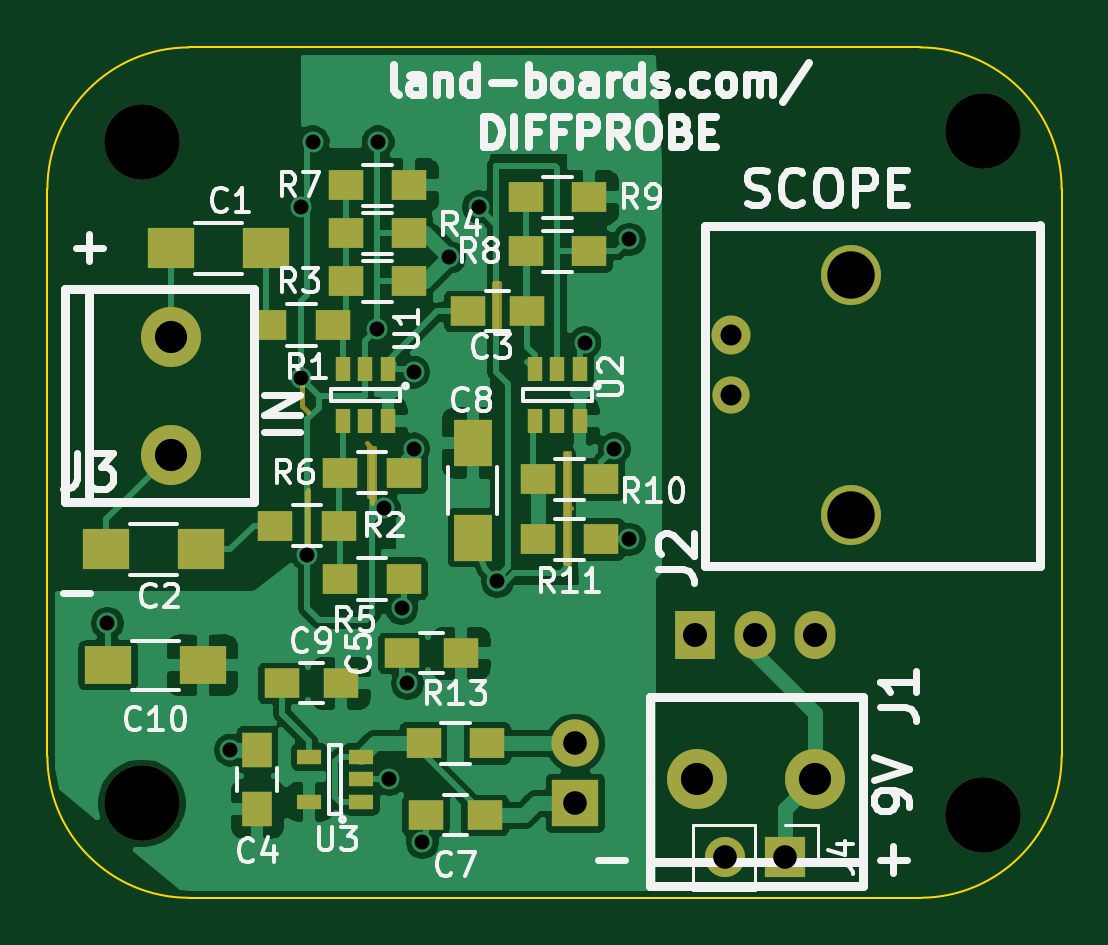
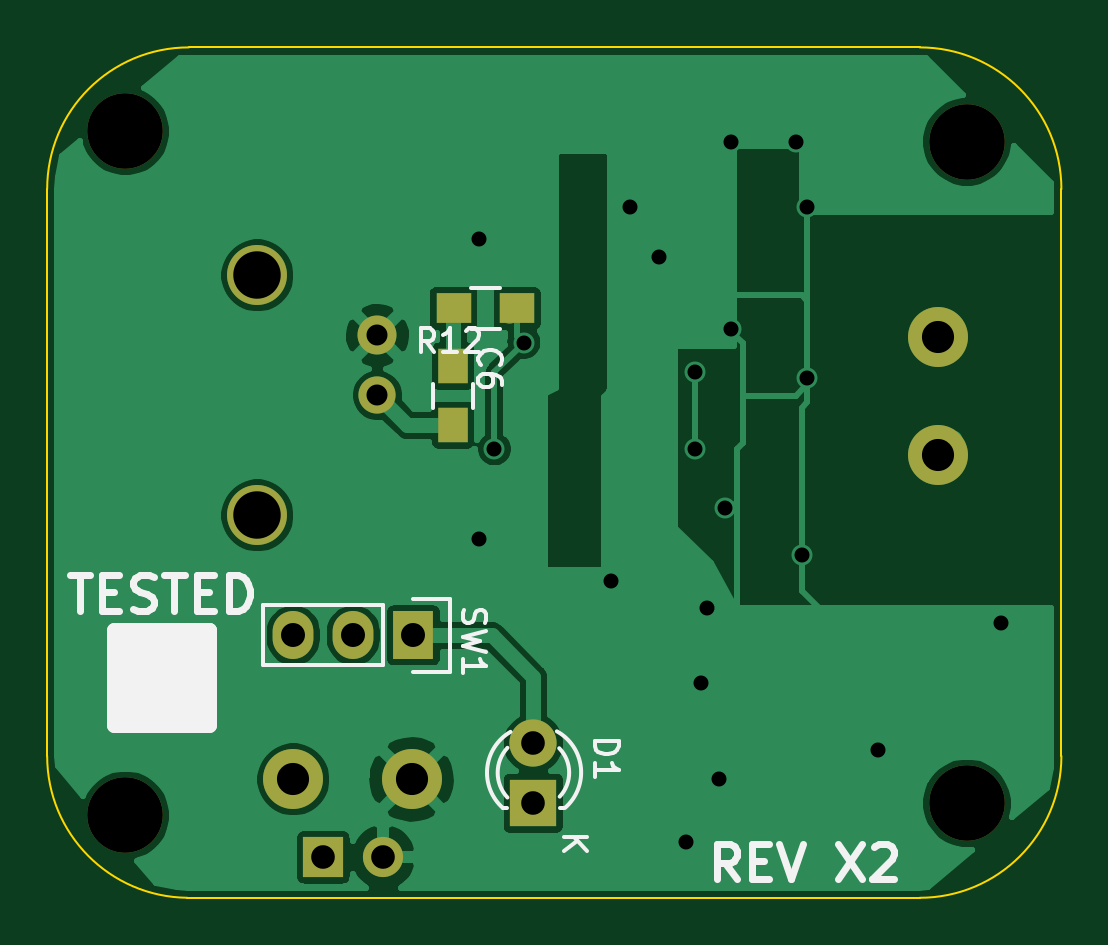
Circuit board: 9 layer files. Board 42.9 x 36.0 mm.
- bottom_copper: DiffProbe-B_Cu.gbl (49426 bytes)
- bottom_mask: DiffProbe-B_Mask.gbs (1407 bytes)
- bottom_silk: DiffProbe-B_SilkS.gbo (7652 bytes)
- outline: DiffProbe-Edge_Cuts.gko (955 bytes)
- top_copper: DiffProbe-F_Cu.gtl (83415 bytes)
- top_mask: DiffProbe-F_Mask.gts (4031 bytes)
- top_silk: DiffProbe-F_SilkS.gto (31135 bytes)
- drill: DiffProbe-NPTH.drl (340 bytes)
- drill: DiffProbe-PTH.drl (861 bytes)

=== bottom_copper: DiffProbe-B_Cu.gbl (49426 bytes, source omitted) ===
=== bottom_mask: DiffProbe-B_Mask.gbs ===
G04 #@! TF.GenerationSoftware,KiCad,Pcbnew,(5.1.10)-1*
G04 #@! TF.CreationDate,2022-01-17T16:42:43-05:00*
G04 #@! TF.ProjectId,DiffProbe,44696666-5072-46f6-9265-2e6b69636164,X1*
G04 #@! TF.SameCoordinates,Original*
G04 #@! TF.FileFunction,Soldermask,Bot*
G04 #@! TF.FilePolarity,Negative*
%FSLAX46Y46*%
G04 Gerber Fmt 4.6, Leading zero omitted, Abs format (unit mm)*
G04 Created by KiCad (PCBNEW (5.1.10)-1) date 2022-01-17 16:42:43*
%MOMM*%
%LPD*%
G01*
G04 APERTURE LIST*
%ADD10C,3.200000*%
%ADD11R,1.250000X1.500000*%
%ADD12R,1.500000X1.300000*%
%ADD13C,2.540000*%
%ADD14R,2.000000X2.000000*%
%ADD15C,2.000000*%
%ADD16C,1.574800*%
%ADD17C,1.651000*%
%ADD18R,1.727200X2.032000*%
%ADD19O,1.727200X2.032000*%
%ADD20R,1.700000X1.700000*%
%ADD21O,1.700000X1.700000*%
G04 APERTURE END LIST*
D10*
X39624000Y-32512000D03*
D11*
X25750000Y-16000000D03*
X25750000Y-13500000D03*
D12*
X23034000Y-11049000D03*
X25734000Y-11049000D03*
D13*
X32512000Y-30988000D03*
X27512000Y-30988000D03*
X5240000Y-17242000D03*
X5240000Y-12242000D03*
D14*
X22352000Y-32004000D03*
D15*
X22352000Y-29464000D03*
D16*
X28956000Y-14732000D03*
D17*
X28956000Y-12192000D03*
D13*
X34036000Y-9652000D03*
X34036000Y-19812000D03*
D18*
X27432000Y-24892000D03*
D19*
X29972000Y-24892000D03*
X32512000Y-24892000D03*
D10*
X4000000Y-32000000D03*
X39624000Y-3556000D03*
X4000000Y-4000000D03*
D20*
X31242000Y-34290000D03*
D21*
X28702000Y-34290000D03*
M02*

=== bottom_silk: DiffProbe-B_SilkS.gbo (7652 bytes, source omitted) ===
=== outline: DiffProbe-Edge_Cuts.gko ===
G04 #@! TF.GenerationSoftware,KiCad,Pcbnew,(5.1.10)-1*
G04 #@! TF.CreationDate,2022-01-17T16:42:43-05:00*
G04 #@! TF.ProjectId,DiffProbe,44696666-5072-46f6-9265-2e6b69636164,X1*
G04 #@! TF.SameCoordinates,Original*
G04 #@! TF.FileFunction,Profile,NP*
%FSLAX46Y46*%
G04 Gerber Fmt 4.6, Leading zero omitted, Abs format (unit mm)*
G04 Created by KiCad (PCBNEW (5.1.10)-1) date 2022-01-17 16:42:43*
%MOMM*%
%LPD*%
G01*
G04 APERTURE LIST*
G04 #@! TA.AperFunction,Profile*
%ADD10C,0.100000*%
G04 #@! TD*
G04 APERTURE END LIST*
D10*
X37000000Y-36000000D02*
X6000000Y-36000000D01*
X6000000Y0D02*
X36936000Y0D01*
X42936000Y-6000000D02*
X42936000Y-30000000D01*
X0Y-30000000D02*
X0Y-6000000D01*
X0Y-30000000D02*
G75*
G03*
X6000000Y-36000000I6000000J0D01*
G01*
X36999996Y-35999659D02*
G75*
G03*
X42936000Y-30000000I-63996J5999659D01*
G01*
X42936000Y-6000000D02*
G75*
G03*
X36936000Y0I-6000000J0D01*
G01*
X6000000Y0D02*
G75*
G03*
X0Y-6000000I0J-6000000D01*
G01*
M02*

=== top_copper: DiffProbe-F_Cu.gtl (83415 bytes, source omitted) ===
=== top_mask: DiffProbe-F_Mask.gts ===
G04 #@! TF.GenerationSoftware,KiCad,Pcbnew,(5.1.10)-1*
G04 #@! TF.CreationDate,2022-01-17T16:42:43-05:00*
G04 #@! TF.ProjectId,DiffProbe,44696666-5072-46f6-9265-2e6b69636164,X1*
G04 #@! TF.SameCoordinates,Original*
G04 #@! TF.FileFunction,Soldermask,Top*
G04 #@! TF.FilePolarity,Negative*
%FSLAX46Y46*%
G04 Gerber Fmt 4.6, Leading zero omitted, Abs format (unit mm)*
G04 Created by KiCad (PCBNEW (5.1.10)-1) date 2022-01-17 16:42:43*
%MOMM*%
%LPD*%
G01*
G04 APERTURE LIST*
%ADD10C,0.200000*%
%ADD11C,3.200000*%
%ADD12R,2.000000X1.700000*%
%ADD13R,1.500000X1.250000*%
%ADD14R,1.250000X1.500000*%
%ADD15R,1.500000X1.300000*%
%ADD16C,2.540000*%
%ADD17R,0.650000X1.060000*%
%ADD18R,1.060000X0.650000*%
%ADD19R,2.000000X2.000000*%
%ADD20C,2.000000*%
%ADD21C,1.574800*%
%ADD22C,1.651000*%
%ADD23R,1.727200X2.032000*%
%ADD24O,1.727200X2.032000*%
%ADD25R,2.000000X1.600000*%
%ADD26R,1.600000X2.000000*%
%ADD27R,1.700000X1.700000*%
%ADD28O,1.700000X1.700000*%
G04 APERTURE END LIST*
D10*
X19100800Y-9956800D02*
X18973800Y-9956800D01*
X19100800Y-11963400D02*
X19100800Y-9956800D01*
X18897600Y-11963400D02*
X19100800Y-11963400D01*
X18897600Y-9956800D02*
X18897600Y-11963400D01*
X22098000Y-19481800D02*
X22148800Y-19481800D01*
X22098000Y-21844000D02*
X22098000Y-19481800D01*
X21920200Y-21844000D02*
X22098000Y-21844000D01*
X21920200Y-19507200D02*
X21920200Y-21844000D01*
X22072600Y-17170400D02*
X22072600Y-19405600D01*
X21894800Y-17170400D02*
X22072600Y-17170400D01*
X21894800Y-19380200D02*
X21894800Y-17170400D01*
X13614400Y-18999200D02*
X13843000Y-18999200D01*
X13614400Y-16967200D02*
X13614400Y-18999200D01*
X13843000Y-16967200D02*
X13716000Y-16967200D01*
X13843000Y-19126200D02*
X13843000Y-16967200D01*
X11049000Y-18745200D02*
X11049000Y-21412200D01*
X10972800Y-21259800D02*
X11023600Y-21259800D01*
X10972800Y-18821400D02*
X10972800Y-21259800D01*
X13741400Y-16992600D02*
X13512800Y-16764000D01*
X13741400Y-19278600D02*
X13741400Y-16992600D01*
X10795000Y-13970000D02*
X10668000Y-13970000D01*
X10795000Y-15189200D02*
X10795000Y-13970000D01*
X11049000Y-15443200D02*
X10795000Y-15189200D01*
D11*
X39624000Y-32512000D03*
D12*
X9250000Y-8500000D03*
X5250000Y-8500000D03*
X6500000Y-21250000D03*
X2500000Y-21250000D03*
D13*
X20300000Y-11176000D03*
X17800000Y-11176000D03*
D14*
X8890000Y-32238000D03*
X8890000Y-29738000D03*
D13*
X17506000Y-25654000D03*
X15006000Y-25654000D03*
X18522000Y-32512000D03*
X16022000Y-32512000D03*
X12426000Y-26924000D03*
X9926000Y-26924000D03*
D15*
X12100000Y-11750000D03*
X9400000Y-11750000D03*
X12350000Y-20250000D03*
X9650000Y-20250000D03*
X12620000Y-9906000D03*
X15320000Y-9906000D03*
X12620000Y-7874000D03*
X15320000Y-7874000D03*
X15100000Y-22500000D03*
X12400000Y-22500000D03*
X12400000Y-18000000D03*
X15100000Y-18000000D03*
X12620000Y-5842000D03*
X15320000Y-5842000D03*
X20240000Y-8636000D03*
X22940000Y-8636000D03*
X20240000Y-6350000D03*
X22940000Y-6350000D03*
X20748000Y-18288000D03*
X23448000Y-18288000D03*
X23448000Y-20828000D03*
X20748000Y-20828000D03*
X15922000Y-29464000D03*
X18622000Y-29464000D03*
D16*
X32512000Y-30988000D03*
X27512000Y-30988000D03*
X5240000Y-17242000D03*
X5240000Y-12242000D03*
D17*
X14412000Y-13632000D03*
X13462000Y-13632000D03*
X12512000Y-13632000D03*
X12512000Y-15832000D03*
X14412000Y-15832000D03*
X13462000Y-15832000D03*
X22540000Y-13632000D03*
X21590000Y-13632000D03*
X20640000Y-13632000D03*
X20640000Y-15832000D03*
X22540000Y-15832000D03*
X21590000Y-15832000D03*
D18*
X13292000Y-31938000D03*
X13292000Y-30988000D03*
X13292000Y-30038000D03*
X11092000Y-30038000D03*
X11092000Y-31938000D03*
D19*
X22352000Y-32004000D03*
D20*
X22352000Y-29464000D03*
D21*
X28956000Y-14732000D03*
D22*
X28956000Y-12192000D03*
D16*
X34036000Y-9652000D03*
X34036000Y-19812000D03*
D23*
X27432000Y-24892000D03*
D24*
X29972000Y-24892000D03*
X32512000Y-24892000D03*
D11*
X4000000Y-32000000D03*
X39624000Y-3556000D03*
X4000000Y-4000000D03*
D25*
X6572000Y-26162000D03*
X2572000Y-26162000D03*
D26*
X18000000Y-16750000D03*
X18000000Y-20750000D03*
D27*
X31242000Y-34290000D03*
D28*
X28702000Y-34290000D03*
M02*

=== top_silk: DiffProbe-F_SilkS.gto (31135 bytes, source omitted) ===
=== drill: DiffProbe-NPTH.drl ===
M48
; DRILL file {KiCad (5.1.10)-1} date 01/17/22 16:42:45
; FORMAT={-:-/ absolute / inch / decimal}
; #@! TF.CreationDate,2022-01-17T16:42:45-05:00
; #@! TF.GenerationSoftware,Kicad,Pcbnew,(5.1.10)-1
; #@! TF.FileFunction,NonPlated,1,2,NPTH
FMAT,2
INCH
T1C0.1260
%
G90
G05
T1
X0.1575Y-0.1575
X0.1575Y-1.2598
X1.56Y-0.14
X1.56Y-1.28
T0
M30

=== drill: DiffProbe-PTH.drl ===
M48
; DRILL file {KiCad (5.1.10)-1} date 01/17/22 16:42:45
; FORMAT={-:-/ absolute / inch / decimal}
; #@! TF.CreationDate,2022-01-17T16:42:45-05:00
; #@! TF.GenerationSoftware,Kicad,Pcbnew,(5.1.10)-1
; #@! TF.FileFunction,Plated,1,2,PTH
FMAT,2
INCH
T1C0.0250
T2C0.0350
T3C0.0394
T4C0.0394
T5C0.0400
T6C0.0535
T7C0.0791
%
G90
G05
T1
X0.1Y-0.96
X0.3051Y-1.1713
X0.4232Y-0.2657
X0.4232Y-0.5512
X0.4331Y-0.8465
X0.4429Y-0.1575
X0.55Y-0.47
X0.5512Y-0.1575
X0.561Y-0.7677
X0.57Y-1.22
X0.5906Y-0.935
X0.6Y-1.06
X0.6102Y-0.5413
X0.6102Y-0.6693
X0.625Y-1.325
X0.67Y-0.35
X0.7185Y-0.2657
X0.75Y-0.89
X0.8957Y-0.4921
X0.9449Y-0.6693
X0.97Y-0.32
X0.97Y-0.82
T2
X1.14Y-0.48
X1.14Y-0.58
T3
X1.13Y-1.35
X1.23Y-1.35
T4
X0.88Y-1.16
X0.88Y-1.26
T5
X1.08Y-0.98
X1.18Y-0.98
X1.28Y-0.98
T6
X0.2063Y-0.482
X0.2063Y-0.6788
X1.0831Y-1.22
X1.28Y-1.22
T7
X1.34Y-0.38
X1.34Y-0.78
T0
M30
